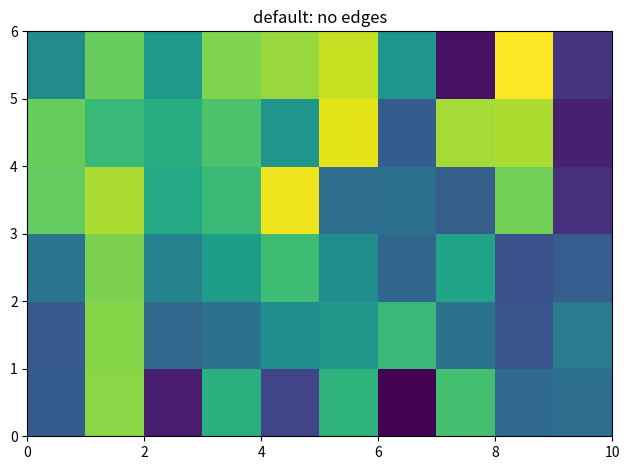

Write Python code to recreate this figure.
import matplotlib
import numpy as np
import matplotlib.pyplot as plt
Z = np.random.rand(6, 10)

fig, ax = plt.subplots(1, 1)

c = ax.pcolor(Z)
ax.set_title('default: no edges')


fig.tight_layout()
plt.show()